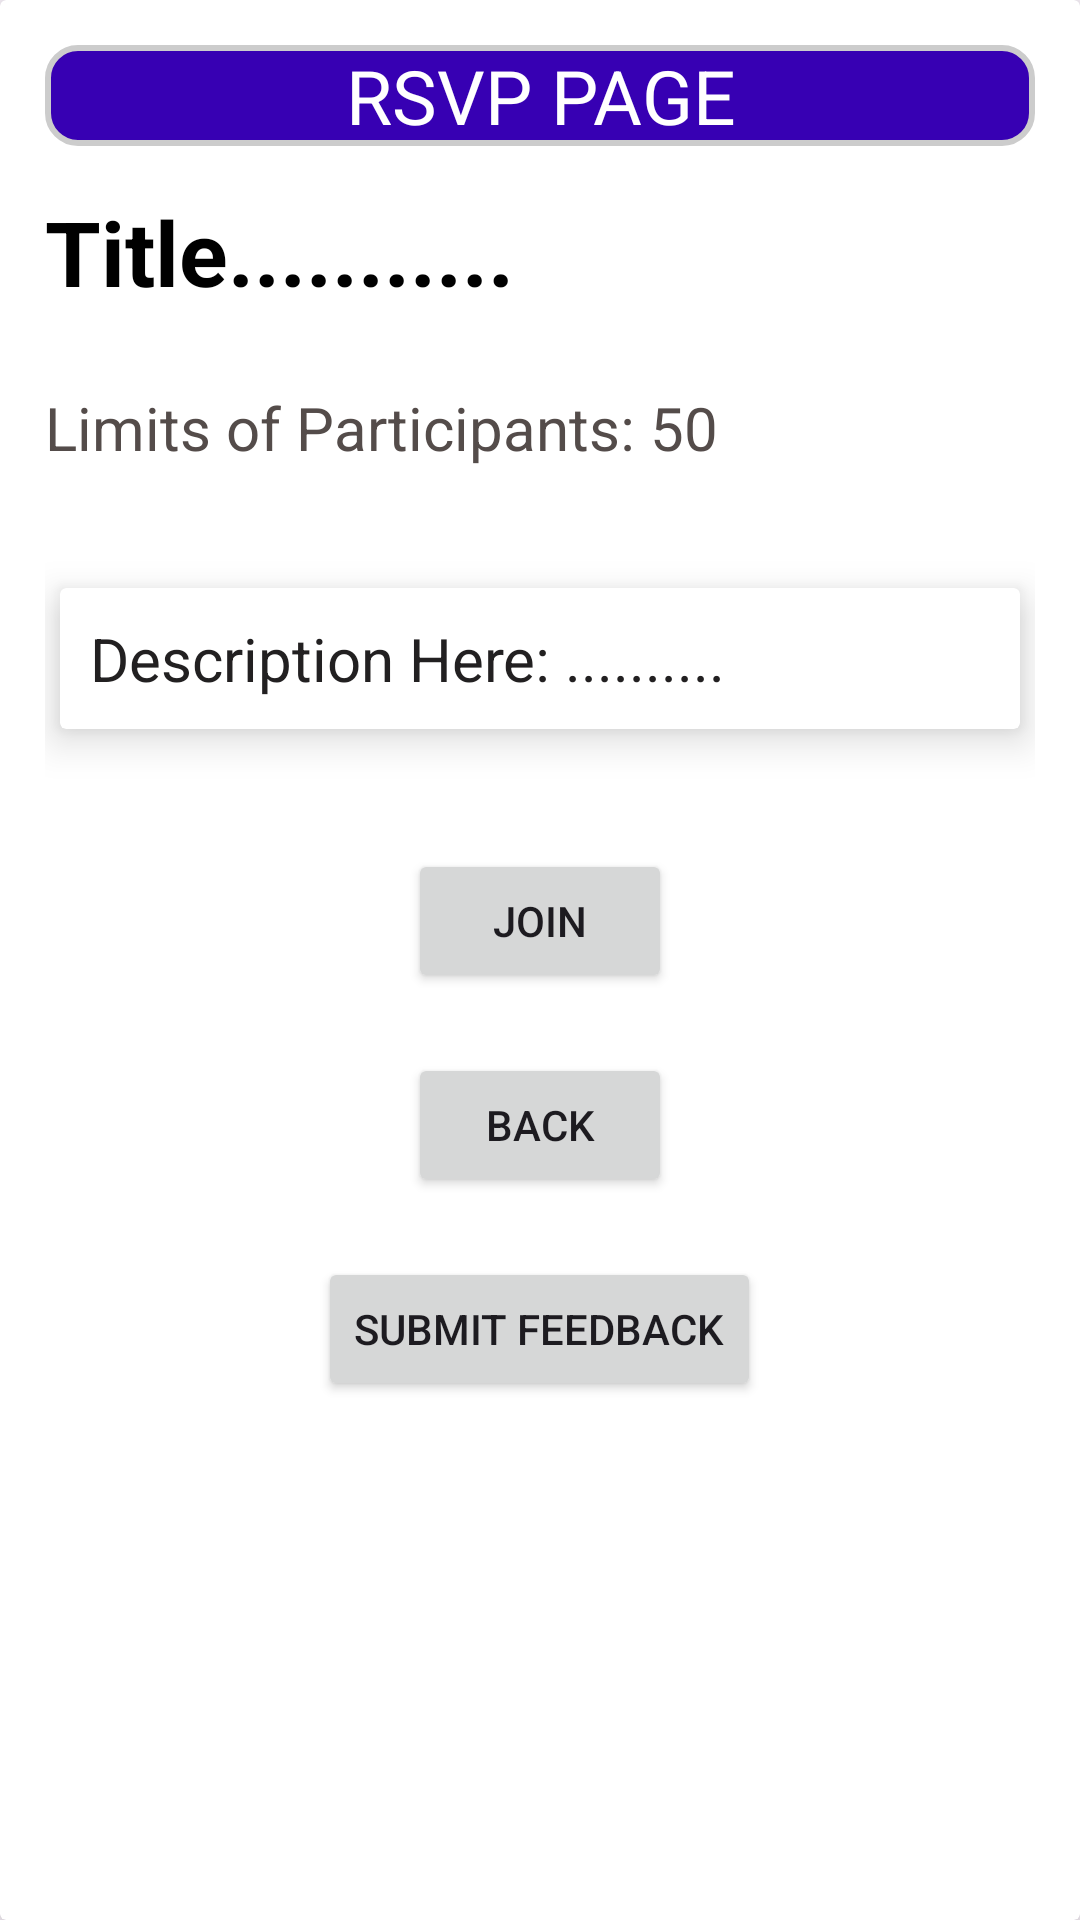

This screen was rendered from an Android layout file. Write that file and the resources it references.
<!-- AndroidManifest.xml: application theme Theme.FinalMerge -->
<!-- res/layout/event_rsvp.xml -->
<?xml version="1.0" encoding="utf-8"?>
<androidx.cardview.widget.CardView xmlns:android="http://schemas.android.com/apk/res/android"
    xmlns:app="http://schemas.android.com/apk/res-auto"
    xmlns:tools="http://schemas.android.com/tools"
    android:layout_width="match_parent"
    android:layout_height="match_parent"
    android:padding="15dp"
    app:cardElevation="8dp"
    android:layout_margin="15dp"
    >
    <RelativeLayout
        android:layout_width="match_parent"
        android:layout_height="match_parent"
        android:padding="15dp"
        >
        <TextView
            android:id="@+id/RSVP_PAGE"
            android:layout_width="match_parent"
            android:layout_height="wrap_content"
            android:layout_centerHorizontal="true"
            android:layout_marginBottom="15dp"
            android:gravity="center"
            android:textAllCaps="true"
            android:textColor="@color/white"
            android:textSize="25dp"
            android:background="@drawable/rounded_edge"
            android:text="RSVP Page"
            >


        </TextView>
        <TextView
            android:id="@+id/title"
            android:layout_below="@+id/RSVP_PAGE"
            android:layout_marginBottom="5dp"
            android:layout_width="match_parent"
            android:layout_height="wrap_content"
            android:textStyle="bold"
            android:text="Title..........."
            android:textSize="30dp"
            android:textColor="@color/black"
            >
        </TextView>

        <TextView
            android:id="@+id/participationLimit"
            android:layout_below="@+id/title"
            android:layout_width="match_parent"
            android:layout_height="wrap_content"
            android:layout_marginVertical="20dp"
            android:text="Limits of Participants: 50"
            android:textSize="20dp"
            android:textColor="@color/seal_grey"
            >
        </TextView>

        <androidx.cardview.widget.CardView
            android:id="@+id/description_cardView"
            android:layout_width="match_parent"
            android:layout_height="wrap_content"
            android:layout_below="@+id/participationLimit"
            android:layout_marginVertical="20dp"
            android:layout_marginStart="5dp"
            android:layout_marginTop="5dp"
            android:layout_marginEnd="5dp"
            android:layout_marginBottom="5dp"
            android:padding="15dp"
            app:cardElevation="8dp">

            <TextView
                android:id="@+id/description"
                android:layout_width="match_parent"
                android:layout_height="wrap_content"
                android:layout_below="@+id/participationLimit"
                android:layout_margin="10dp"
                android:text="Description Here: .........."
                android:textColor="@color/charcoal_grey"
                android:textSize="20dp"></TextView>
        </androidx.cardview.widget.CardView>

        <Button
            android:id="@+id/join_button"
            android:layout_width="wrap_content"
            android:layout_height="wrap_content"
            android:layout_marginTop="20dp"
            android:layout_marginHorizontal="50dp"
            android:layout_below="@+id/description_cardView"
            android:layout_centerHorizontal="true"
            android:text="Join"

            >
        </Button>
        <Button
            android:id="@+id/back"
            android:layout_width="wrap_content"
            android:layout_height="wrap_content"
            android:layout_marginTop="20dp"
            android:layout_below="@+id/join_button"
            android:layout_centerHorizontal="true"
            android:text="Back"

            >
        </Button>
        <Button
            android:id="@+id/feedback_button"
            android:layout_width="wrap_content"
            android:layout_height="wrap_content"
            android:layout_marginTop="20dp"
            android:layout_below="@+id/back"
            android:layout_centerHorizontal="true"
            android:visibility="visible"
            android:text="Submit FeedBack"

            >
        </Button>



    </RelativeLayout>





</androidx.cardview.widget.CardView>
<!-- resources referenced by this layout -->
<resources>
  <color name="black">#FF000000</color>
  <color name="charcoal_grey">#222021</color>
  <color name="seal_grey"> #544C4A</color>
  <color name="white">#FFFFFFFF</color>
  <!-- drawable rounded_edge (drawable) -->
  <?xml version="1.0" encoding="utf-8"?>
  <shape
      xmlns:android="http://schemas.android.com/apk/res/android"
      android:shape="rectangle">
  
      <corners android:radius="10dp" />
  
      
      <stroke android:width="2dp" android:color="#ccc" />
  
      
      <solid android:color="@color/purple_700" />
  
  </shape>
  <style name="Theme.FinalMerge" parent="Theme.MaterialComponents.DayNight.NoActionBar">
          
          <item name="colorPrimary">@color/purple_500</item>
          <item name="colorPrimaryVariant">@color/purple_700</item>
          <item name="colorOnPrimary">@color/white</item>
          
          <item name="colorSecondary">@color/teal_200</item>
          <item name="colorSecondaryVariant">@color/teal_700</item>
          <item name="colorOnSecondary">@color/black</item>
          
          <item name="android:statusBarColor">?attr/colorPrimaryVariant</item>
          
      </style>
  <color name="purple_700">#FF3700B3</color>
  <color name="purple_500">#FF6200EE</color>
  <color name="teal_200">#FF03DAC5</color>
  <color name="teal_700">#FF018786</color>
</resources>
